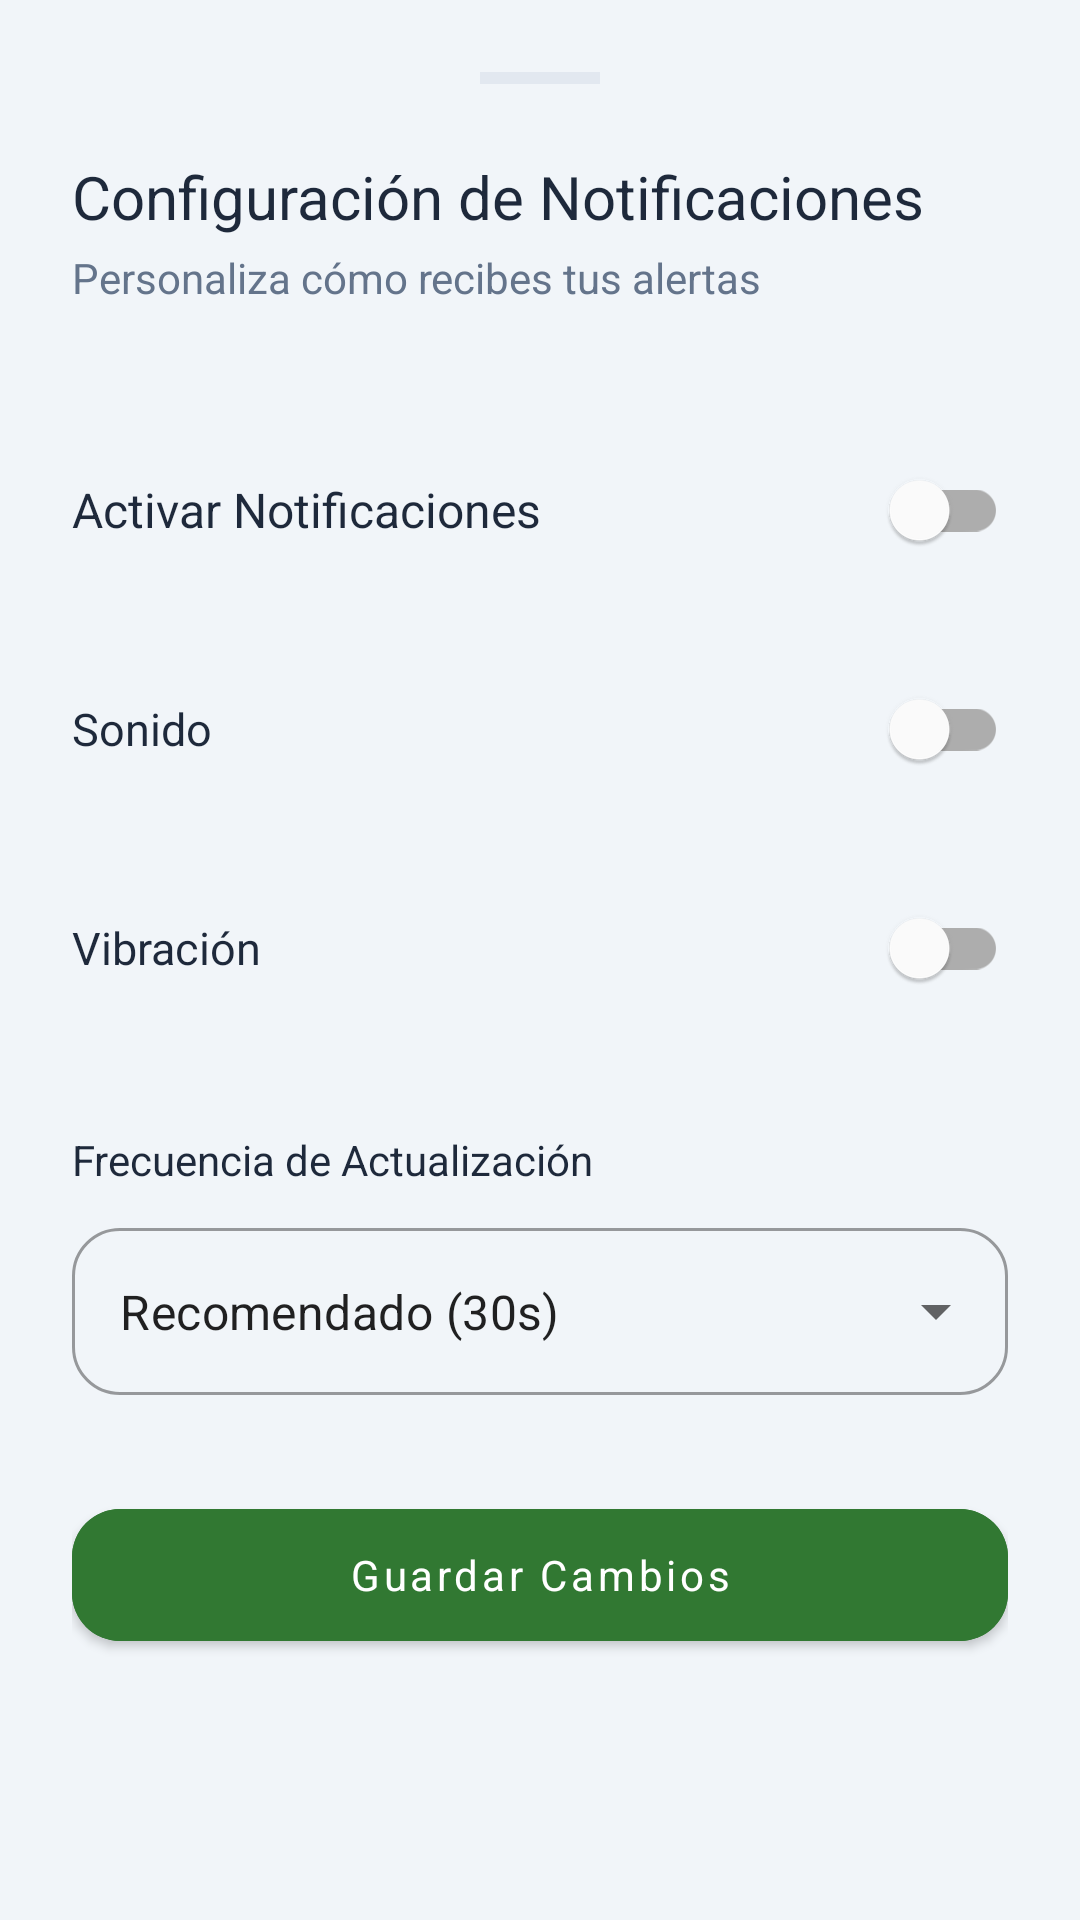

Layout XML and referenced resources for this Android screen:
<!-- AndroidManifest.xml: application theme Theme.SuperEconomico -->
<!-- res/layout/layout_notification_frequency.xml -->
<?xml version="1.0" encoding="utf-8"?>
<LinearLayout xmlns:android="http://schemas.android.com/apk/res/android"
    xmlns:app="http://schemas.android.com/apk/res-auto"
    android:layout_width="match_parent"
    android:layout_height="wrap_content"
    android:background="@drawable/bg_bottom_sheet"
    android:orientation="vertical"
    android:padding="24dp">

    <View
        android:layout_width="40dp"
        android:layout_height="4dp"
        android:layout_gravity="center"
        android:layout_marginBottom="24dp"
        android:background="#E2E8F0" />

    <TextView
        android:layout_width="wrap_content"
        android:layout_height="wrap_content"
        android:fontFamily="sans-serif-black"
        android:text="Configuración de Notificaciones"
        android:textColor="@color/text_main"
        android:textSize="20sp" />

    <TextView
        android:layout_width="wrap_content"
        android:layout_height="wrap_content"
        android:layout_marginTop="4dp"
        android:layout_marginBottom="32dp"
        android:fontFamily="sans-serif-medium"
        android:text="Personaliza cómo recibes tus alertas"
        android:textColor="@color/text_muted"
        android:textSize="14sp" />

    
    <LinearLayout
        android:layout_width="match_parent"
        android:layout_height="wrap_content"
        android:gravity="center_vertical"
        android:orientation="horizontal"
        android:paddingVertical="12dp">
        <TextView
            android:layout_width="0dp"
            android:layout_height="wrap_content"
            android:layout_weight="1"
            android:fontFamily="sans-serif-bold"
            android:text="Activar Notificaciones"
            android:textColor="@color/text_main"
            android:textSize="16sp" />
        <com.google.android.material.switchmaterial.SwitchMaterial
            android:id="@+id/switchEnableNotif"
            android:layout_width="wrap_content"
            android:layout_height="wrap_content" />
    </LinearLayout>

    <View android:layout_width="match_parent" android:layout_height="1dp" android:background="#F1F5F9" />

    
    <LinearLayout
        android:layout_width="match_parent"
        android:layout_height="wrap_content"
        android:gravity="center_vertical"
        android:orientation="horizontal"
        android:paddingVertical="12dp">
        <TextView
            android:layout_width="0dp"
            android:layout_height="wrap_content"
            android:layout_weight="1"
            android:fontFamily="sans-serif-medium"
            android:text="Sonido"
            android:textColor="@color/text_main"
            android:textSize="15sp" />
        <com.google.android.material.switchmaterial.SwitchMaterial
            android:id="@+id/switchSound"
            android:layout_width="wrap_content"
            android:layout_height="wrap_content" />
    </LinearLayout>

    <View android:layout_width="match_parent" android:layout_height="1dp" android:background="#F1F5F9" />

    
    <LinearLayout
        android:layout_width="match_parent"
        android:layout_height="wrap_content"
        android:gravity="center_vertical"
        android:orientation="horizontal"
        android:paddingVertical="12dp">
        <TextView
            android:layout_width="0dp"
            android:layout_height="wrap_content"
            android:layout_weight="1"
            android:fontFamily="sans-serif-medium"
            android:text="Vibración"
            android:textColor="@color/text_main"
            android:textSize="15sp" />
        <com.google.android.material.switchmaterial.SwitchMaterial
            android:id="@+id/switchVibration"
            android:layout_width="wrap_content"
            android:layout_height="wrap_content" />
    </LinearLayout>

    <View android:layout_width="match_parent" android:layout_height="1dp" android:background="#F1F5F9" />

    
    <TextView
        android:layout_width="wrap_content"
        android:layout_height="wrap_content"
        android:layout_marginTop="24dp"
        android:layout_marginBottom="8dp"
        android:fontFamily="sans-serif-bold"
        android:text="Frecuencia de Actualización"
        android:textColor="@color/text_main"
        android:textSize="14sp" />

    <com.google.android.material.textfield.TextInputLayout
        style="@style/Widget.MaterialComponents.TextInputLayout.OutlinedBox.ExposedDropdownMenu"
        android:layout_width="match_parent"
        android:layout_height="wrap_content"
        android:layout_marginBottom="32dp"
        app:boxCornerRadiusBottomEnd="16dp"
        app:boxCornerRadiusBottomStart="16dp"
        app:boxCornerRadiusTopEnd="16dp"
        app:boxCornerRadiusTopStart="16dp">

        <AutoCompleteTextView
            android:id="@+id/spinnerFrequency"
            android:layout_width="match_parent"
            android:layout_height="wrap_content"
            android:inputType="none"
            android:text="Recomendado (30s)" />
    </com.google.android.material.textfield.TextInputLayout>

    <com.google.android.material.button.MaterialButton
        android:id="@+id/btnSaveNotifSettings"
        android:layout_width="match_parent"
        android:layout_height="56dp"
        android:text="Guardar Cambios"
        android:textAllCaps="false"
        android:fontFamily="sans-serif-black"
        app:cornerRadius="16dp"
        android:backgroundTint="@color/primary" />

</LinearLayout>
<!-- resources referenced by this layout -->
<resources>
  <color name="primary">#317832</color>
  <color name="text_main">#1E293B</color>
  <color name="text_muted">#64748B</color>
  <style name="Theme.SuperEconomico" parent="Theme.MaterialComponents.Light.NoActionBar">
          <item name="colorPrimary">@color/primary</item>
          <item name="colorPrimaryVariant">@color/primary_dark</item>
          <item name="colorOnPrimary">@color/white</item>
          <item name="android:statusBarColor">@color/fondo_cliente</item>
          <item name="android:windowLightStatusBar">true</item>
          <item name="android:navigationBarColor">@color/fondo_cliente</item>
          <item name="android:windowBackground">@color/fondo_cliente</item>
          <item name="fontFamily">sans</item>
  
          <item name="textInputStyle">@style/Widget.SuperEconomico.CampoTexto</item>
      </style>
  <color name="primary_dark">#1D421E</color>
  <color name="white">#FFFFFF</color>
  <color name="fondo_cliente">#F1F5F9</color>
  <style name="Widget.SuperEconomico.CampoTexto" parent="Widget.MaterialComponents.TextInputLayout.OutlinedBox">
          <item name="boxBackgroundColor">@color/fondo_campo_cliente</item>
          <item name="boxStrokeColor">@color/selector_borde_campo</item>
          <item name="hintTextColor">@color/selector_texto_campo</item>
          <item name="boxCornerRadiusTopStart">12dp</item>
          <item name="boxCornerRadiusTopEnd">12dp</item>
          <item name="boxCornerRadiusBottomStart">12dp</item>
          <item name="boxCornerRadiusBottomEnd">12dp</item>
          <item name="boxStrokeWidth">1dp</item>
          <item name="boxStrokeWidthFocused">1dp</item>
          <item name="android:textColorHint">@color/texto_apagado</item>
          <item name="startIconTint">@color/icono_cliente</item>
          <item name="endIconTint">@color/icono_cliente</item>
      </style>
  <color name="fondo_campo_cliente">#FFFFFF</color>
  <color name="texto_apagado">#64748B</color>
  <color name="icono_cliente">#475569</color>
</resources>
